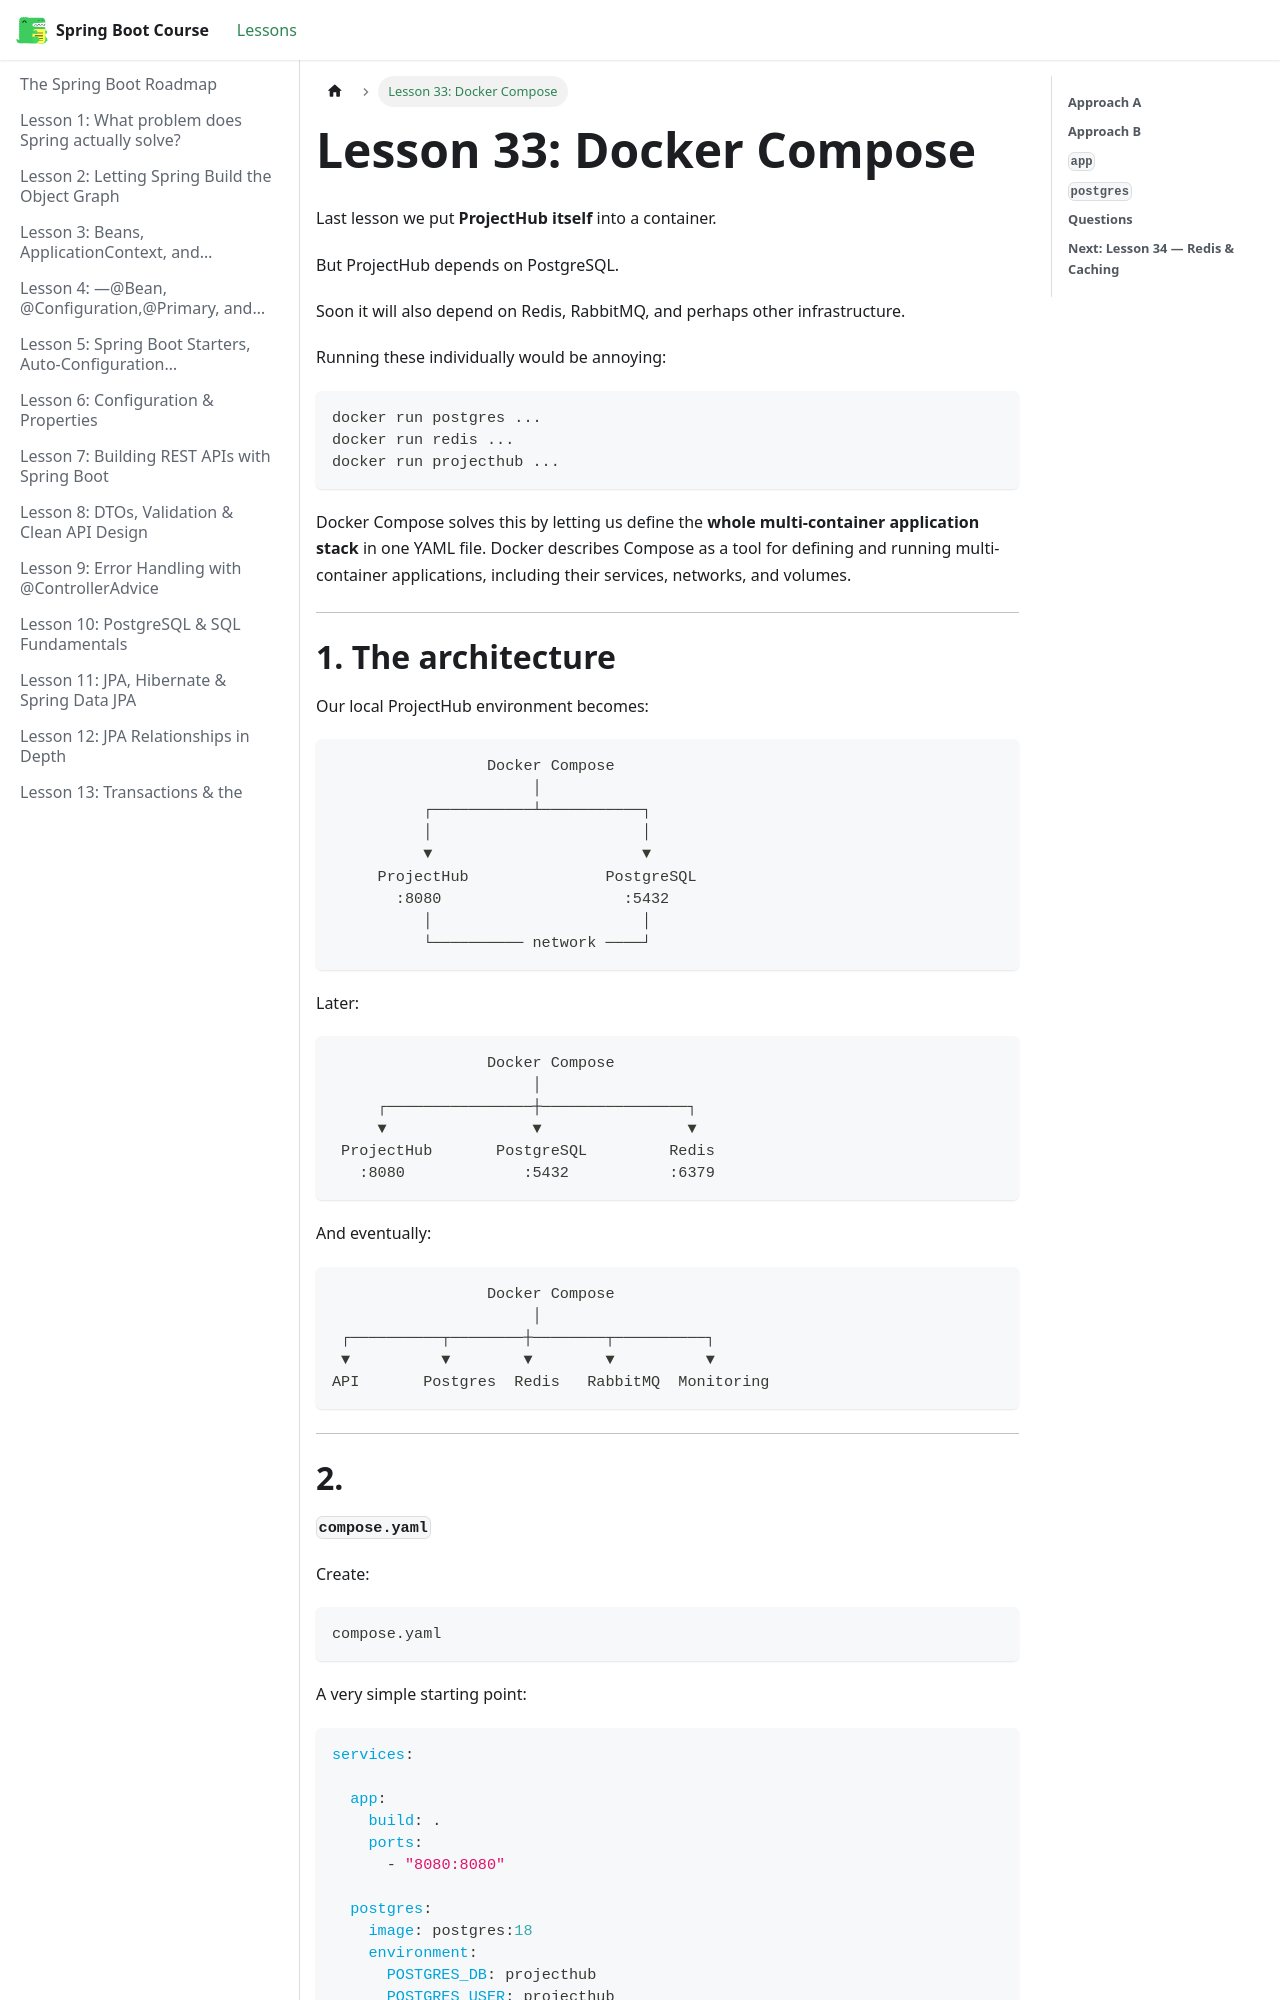

repository: BishoyHanyRaafat/spring-boot-docs · page: docs/lesson-33/index.html · generator: docusaurus

---
title: "Lesson 33: Docker Compose"
sidebar_position: 33
---

Last lesson we put **ProjectHub itself** into a container.

But ProjectHub depends on PostgreSQL.

Soon it will also depend on Redis, RabbitMQ, and perhaps other infrastructure.

Running these individually would be annoying:

```text
docker run postgres ...
docker run redis ...
docker run projecthub ...
```

Docker Compose solves this by letting us define the **whole multi-container application stack** in one YAML file. Docker describes Compose as a tool for defining and running multi-container applications, including their services, networks, and volumes.  

---
